Labelled photos from "10kBilderv4", an image-classification folder in Yannik25/VGG16. The possible labels are: gesund, krank.

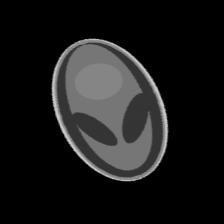
Label: gesund

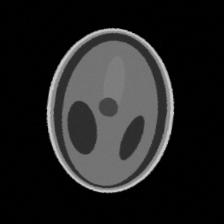
Label: krank

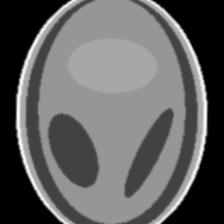
Label: gesund

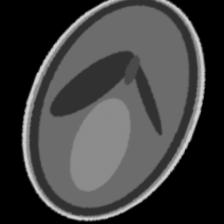
Label: krank

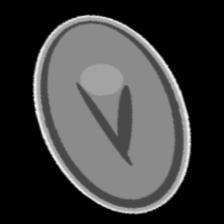
Label: gesund

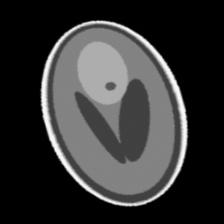
Label: krank
